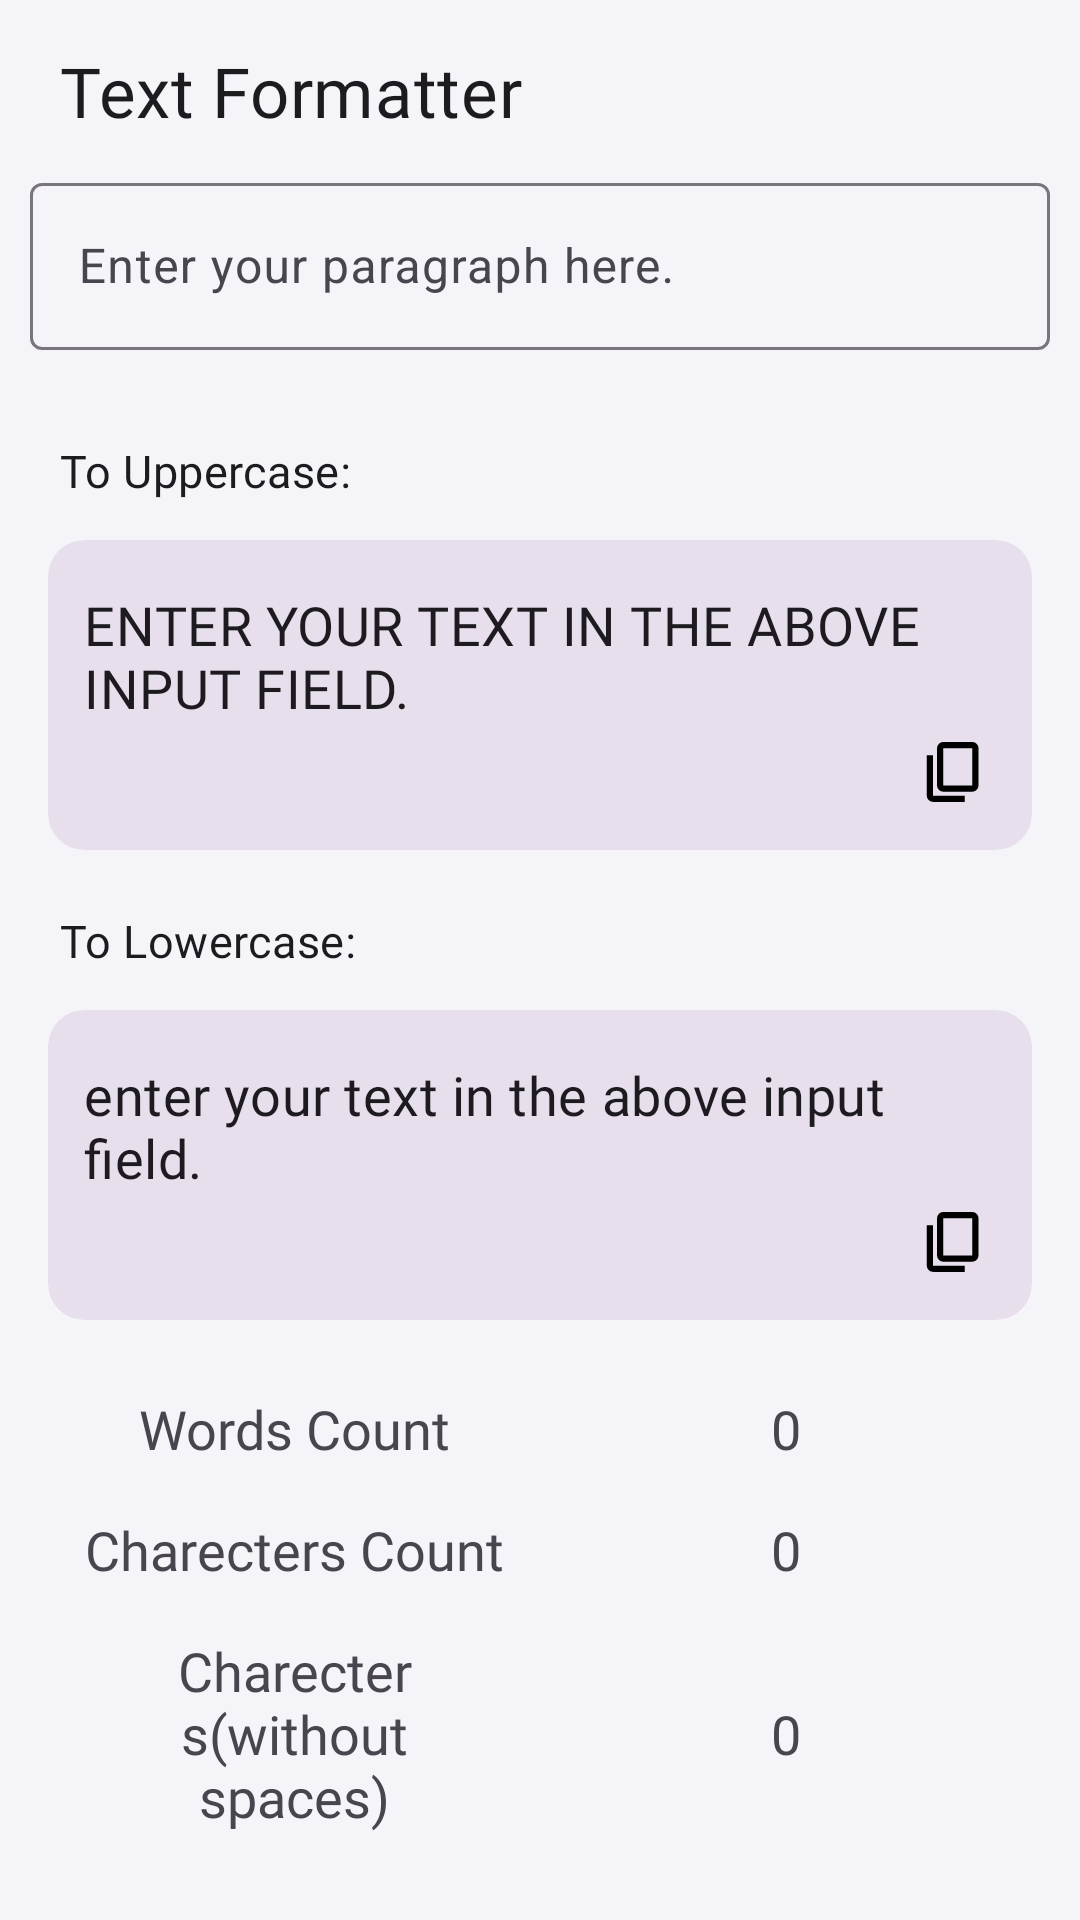

Produce the Android XML layout that renders to this screen, including the resource entries it uses.
<!-- AndroidManifest.xml: application theme Theme.HashtagGenerator -->
<!-- res/layout/fragment_text_formatter.xml -->
<?xml version="1.0" encoding="utf-8"?>
<androidx.constraintlayout.widget.ConstraintLayout xmlns:android="http://schemas.android.com/apk/res/android"
    xmlns:app="http://schemas.android.com/apk/res-auto"
    xmlns:tools="http://schemas.android.com/tools"
    android:layout_width="match_parent"
    android:layout_height="match_parent"
    android:background="@color/background_color"
    tools:context=".fragments.tools.TextFormatter">


    <TextView
        android:id="@+id/heading"
        android:layout_width="match_parent"
        android:layout_height="wrap_content"
        android:fontFamily="@font/jaldi_bold"
        android:layout_marginStart="20dp"
        android:layout_marginTop="15dp"
        android:text="@string/textFormatter"
        app:layout_constraintLeft_toLeftOf="parent"
        app:layout_constraintTop_toTopOf="parent"
        android:textAppearance="?attr/textAppearanceTitleMedium"
        android:textSize="23sp" />

    <com.google.android.material.textfield.TextInputLayout
        android:id="@+id/searchbartop"
        android:layout_width="match_parent"
        android:layout_height="wrap_content"
        android:padding="10dp"
        app:endIconMode="clear_text"
        app:layout_constraintLeft_toLeftOf="parent"
        app:layout_constraintRight_toRightOf="parent"
        app:layout_constraintTop_toBottomOf="@id/heading">

        <com.google.android.material.textfield.TextInputEditText
            android:id="@+id/edit_text1"
            android:layout_width="match_parent"
            android:layout_height="wrap_content"
            android:hint="Enter your paragraph here."
            android:maxLines="5"
            android:text=""
            android:textColor="@color/text_color" />

    </com.google.android.material.textfield.TextInputLayout>


    <androidx.core.widget.NestedScrollView
        android:layout_width="match_parent"
        android:layout_height="0dp"
        app:layout_behavior="@string/appbar_scrolling_view_behavior"
        app:layout_constraintBottom_toBottomOf="parent"
        app:layout_constraintLeft_toLeftOf="parent"
        app:layout_constraintRight_toRightOf="parent"
        app:layout_constraintTop_toBottomOf="@id/searchbartop">

        <LinearLayout
            android:layout_width="match_parent"
            android:layout_height="match_parent"
            android:orientation="vertical">


            <TextView
                style="@style/headingFontText"
                android:layout_marginStart="20dp"
                android:layout_marginTop="15dp"
                android:text="@string/to_uppercase"
                android:textAppearance="?attr/textAppearanceTitleMedium"
                android:textSize="15sp" />

            <com.google.android.material.card.MaterialCardView
                android:id="@+id/toUppercase"
                style="?attr/materialCardViewFilledStyle"
                android:layout_width="match_parent"
                android:layout_height="wrap_content"
                android:layout_marginStart="16dp"
                android:layout_marginTop="10dp"
                android:layout_marginEnd="16dp"
                android:backgroundTint="@color/card_col"
                app:layout_constraintStart_toStartOf="parent"
                app:layout_constraintTop_toTopOf="parent">


                <LinearLayout
                    android:layout_width="match_parent"
                    android:layout_height="match_parent"
                    android:orientation="vertical"
                    android:paddingBottom="15dp">


                    <TextView

                        android:id="@+id/toUppercaseTextView"
                        android:layout_width="match_parent"
                        android:layout_height="wrap_content"
                        android:layout_marginStart="12dp"
                        android:layout_marginTop="16dp"
                        android:layout_marginEnd="12dp"
                        android:maxLines="5"
                        android:fontFamily="@font/jaldi_bold"
                        android:text="ENTER YOUR TEXT IN THE ABOVE INPUT FIELD."
                        android:textAppearance="?attr/textAppearanceTitleMedium"
                        android:textSize="18sp" />

                    <ImageView
                            android:layout_gravity="end"
                            android:layout_weight="0"
                            android:paddingTop="5dp"
                            android:id="@+id/toUpperCaseCopyButton"
                            android:layout_width="wrap_content"
                            android:layout_height="wrap_content"
                            android:paddingEnd="15dp"
                            android:src="@drawable/copy" />

                </LinearLayout>




            </com.google.android.material.card.MaterialCardView>

            <TextView
                style="@style/headingFontText"
                android:layout_marginStart="20dp"
                android:layout_marginTop="15dp"
                android:text="@string/to_lowercase"
                android:textAppearance="?attr/textAppearanceTitleMedium"
                android:textSize="15sp" />

            <com.google.android.material.card.MaterialCardView
                android:id="@+id/toLowerCase"
                style="?attr/materialCardViewFilledStyle"
                android:layout_width="match_parent"
                android:layout_height="wrap_content"
                android:layout_marginStart="16dp"
                android:layout_marginTop="10dp"
                android:layout_marginEnd="16dp"
                android:backgroundTint="@color/card_col"
                app:layout_constraintStart_toStartOf="parent"
                app:layout_constraintTop_toTopOf="parent">


                <LinearLayout
                    android:layout_width="match_parent"
                    android:layout_height="match_parent"
                    android:orientation="vertical"
                    android:paddingBottom="15dp">


                    <TextView
                        android:id="@+id/toLowerCaseTextView"
                        android:layout_width="match_parent"
                        android:layout_height="wrap_content"
                        android:layout_marginStart="12dp"
                        android:layout_marginTop="16dp"
                        android:layout_marginEnd="12dp"
                        android:maxLines="5"
                        android:fontFamily="@font/jaldi_bold"
                        android:text="enter your text in the above input field."
                        android:textAppearance="?attr/textAppearanceTitleMedium"
                        android:textSize="18sp" />

                    <ImageView
                        android:layout_gravity="end"
                        android:layout_weight="0"
                        android:paddingTop="5dp"
                        android:id="@+id/toLowerCaseCopyButton"
                        android:layout_width="wrap_content"
                        android:layout_height="wrap_content"
                        android:paddingEnd="15dp"
                        android:src="@drawable/copy" />

                </LinearLayout>




            </com.google.android.material.card.MaterialCardView>


            <TableLayout
                android:layout_width="match_parent"
                android:layout_height="match_parent"
                android:padding="16dp">

                <TableRow
                    android:layout_width="match_parent"
                    android:layout_height="wrap_content">

                    <TextView
                        android:text="Words Count"
                        android:layout_width="0dp"
                        android:layout_height="wrap_content"
                        android:layout_weight="1"
                        android:fontFamily="@font/jaldi_bold"
                        android:textSize="18sp"
                        android:gravity="center"
                        android:padding="8dp"/>

                    <TextView
                        android:id="@+id/wordsCnt"
                        android:text="0"
                        android:fontFamily="@font/jaldi_bold"
                        android:textSize="18sp"
                        android:layout_width="0dp"
                        android:layout_height="wrap_content"
                        android:layout_weight="1"
                        android:gravity="center"
                        android:padding="8dp"/>


                </TableRow>

                <TableRow
                    android:layout_width="match_parent"
                    android:layout_height="wrap_content">

                    <TextView
                        android:text="Charecters Count"
                        android:layout_width="0dp"
                        android:layout_height="wrap_content"
                        android:layout_weight="1"
                        android:fontFamily="@font/jaldi_bold"
                        android:textSize="18sp"
                        android:gravity="center"
                        android:padding="8dp"/>

                    <TextView
                        android:id="@+id/CharectersCnt"
                        android:text="0"
                        android:fontFamily="@font/jaldi_bold"
                        android:textSize="18sp"
                        android:layout_width="0dp"
                        android:layout_height="wrap_content"
                        android:layout_weight="1"
                        android:gravity="center"
                        android:padding="8dp"/>


                </TableRow>

                <TableRow
                    android:layout_width="match_parent"
                    android:layout_height="wrap_content">

                    <TextView
                        android:text="Charecters(without spaces)"
                        android:layout_width="0dp"
                        android:layout_height="wrap_content"
                        android:layout_weight="1"
                        android:fontFamily="@font/jaldi_bold"
                        android:textSize="18sp"
                        android:gravity="center"
                        android:padding="8dp"/>

                    <TextView
                        android:id="@+id/CharecWithoutSpaceCnt"
                        android:text="0"
                        android:fontFamily="@font/jaldi_bold"
                        android:textSize="18sp"
                        android:layout_width="0dp"
                        android:layout_height="match_parent"
                        android:layout_weight="1"
                        android:gravity="center"
                        android:padding="8dp"/>


                </TableRow>
            </TableLayout>


        </LinearLayout>


    </androidx.core.widget.NestedScrollView>

</androidx.constraintlayout.widget.ConstraintLayout>
<!-- resources referenced by this layout -->
<resources>
  <color name="background_color">#F5F4F9</color>
  <color name="card_col">#E7E0EC</color>
  <color name="text_color">#FF000000</color>
  <!-- drawable copy (drawable) -->
  <vector xmlns:android="http://schemas.android.com/apk/res/android"
      android:width="22dp"
      android:height="22dp"
      android:viewportWidth="960"
      android:viewportHeight="960">
    <path
        android:fillColor="@color/text_color"
        android:pathData="M176,915q-38.22,0 -65.11,-27.41Q84,860.19 84,824v-589h92v589h459v91L176,915ZM324,767q-37.81,0 -64.41,-27.61Q233,711.78 233,676v-542q0,-36.19 26.59,-63.59T324,43h421q37.59,0 64.79,27.41Q837,97.81 837,134v542q0,35.78 -27.21,63.39Q782.59,767 745,767L324,767ZM324,676h421v-542L324,134v542ZM324,676v-542,542Z"/>
  </vector>
  <string name="textFormatter">Text Formatter</string>
  <string name="to_lowercase">To Lowercase:</string>
  <string name="to_uppercase">To Uppercase:</string>
  <style name="headingFontText">
          <item name="android:fontFamily">@font/signikanegative_medium</item>
          <item name="android:textSize">12sp</item>
          <item name="android:layout_width">wrap_content</item>
          <item name="android:layout_height">wrap_content</item>
          <item name="android:layout_marginStart">12dp</item>
          <item name="android:layout_marginLeft">19dp</item>
          <item name="android:paddingTop">5dp</item>
          <item name="android:paddingBottom">3dp</item>
      </style>
  <style name="Theme.HashtagGenerator" parent="Base.Theme.HashtagGenerator">
      </style>
  <style name="Base.Theme.HashtagGenerator" parent="Theme.Material3.DayNight.NoActionBar">
          
          
  
          <item name="android:windowLightStatusBar" tools:targetApi="m">true</item>
  
      </style>
</resources>
